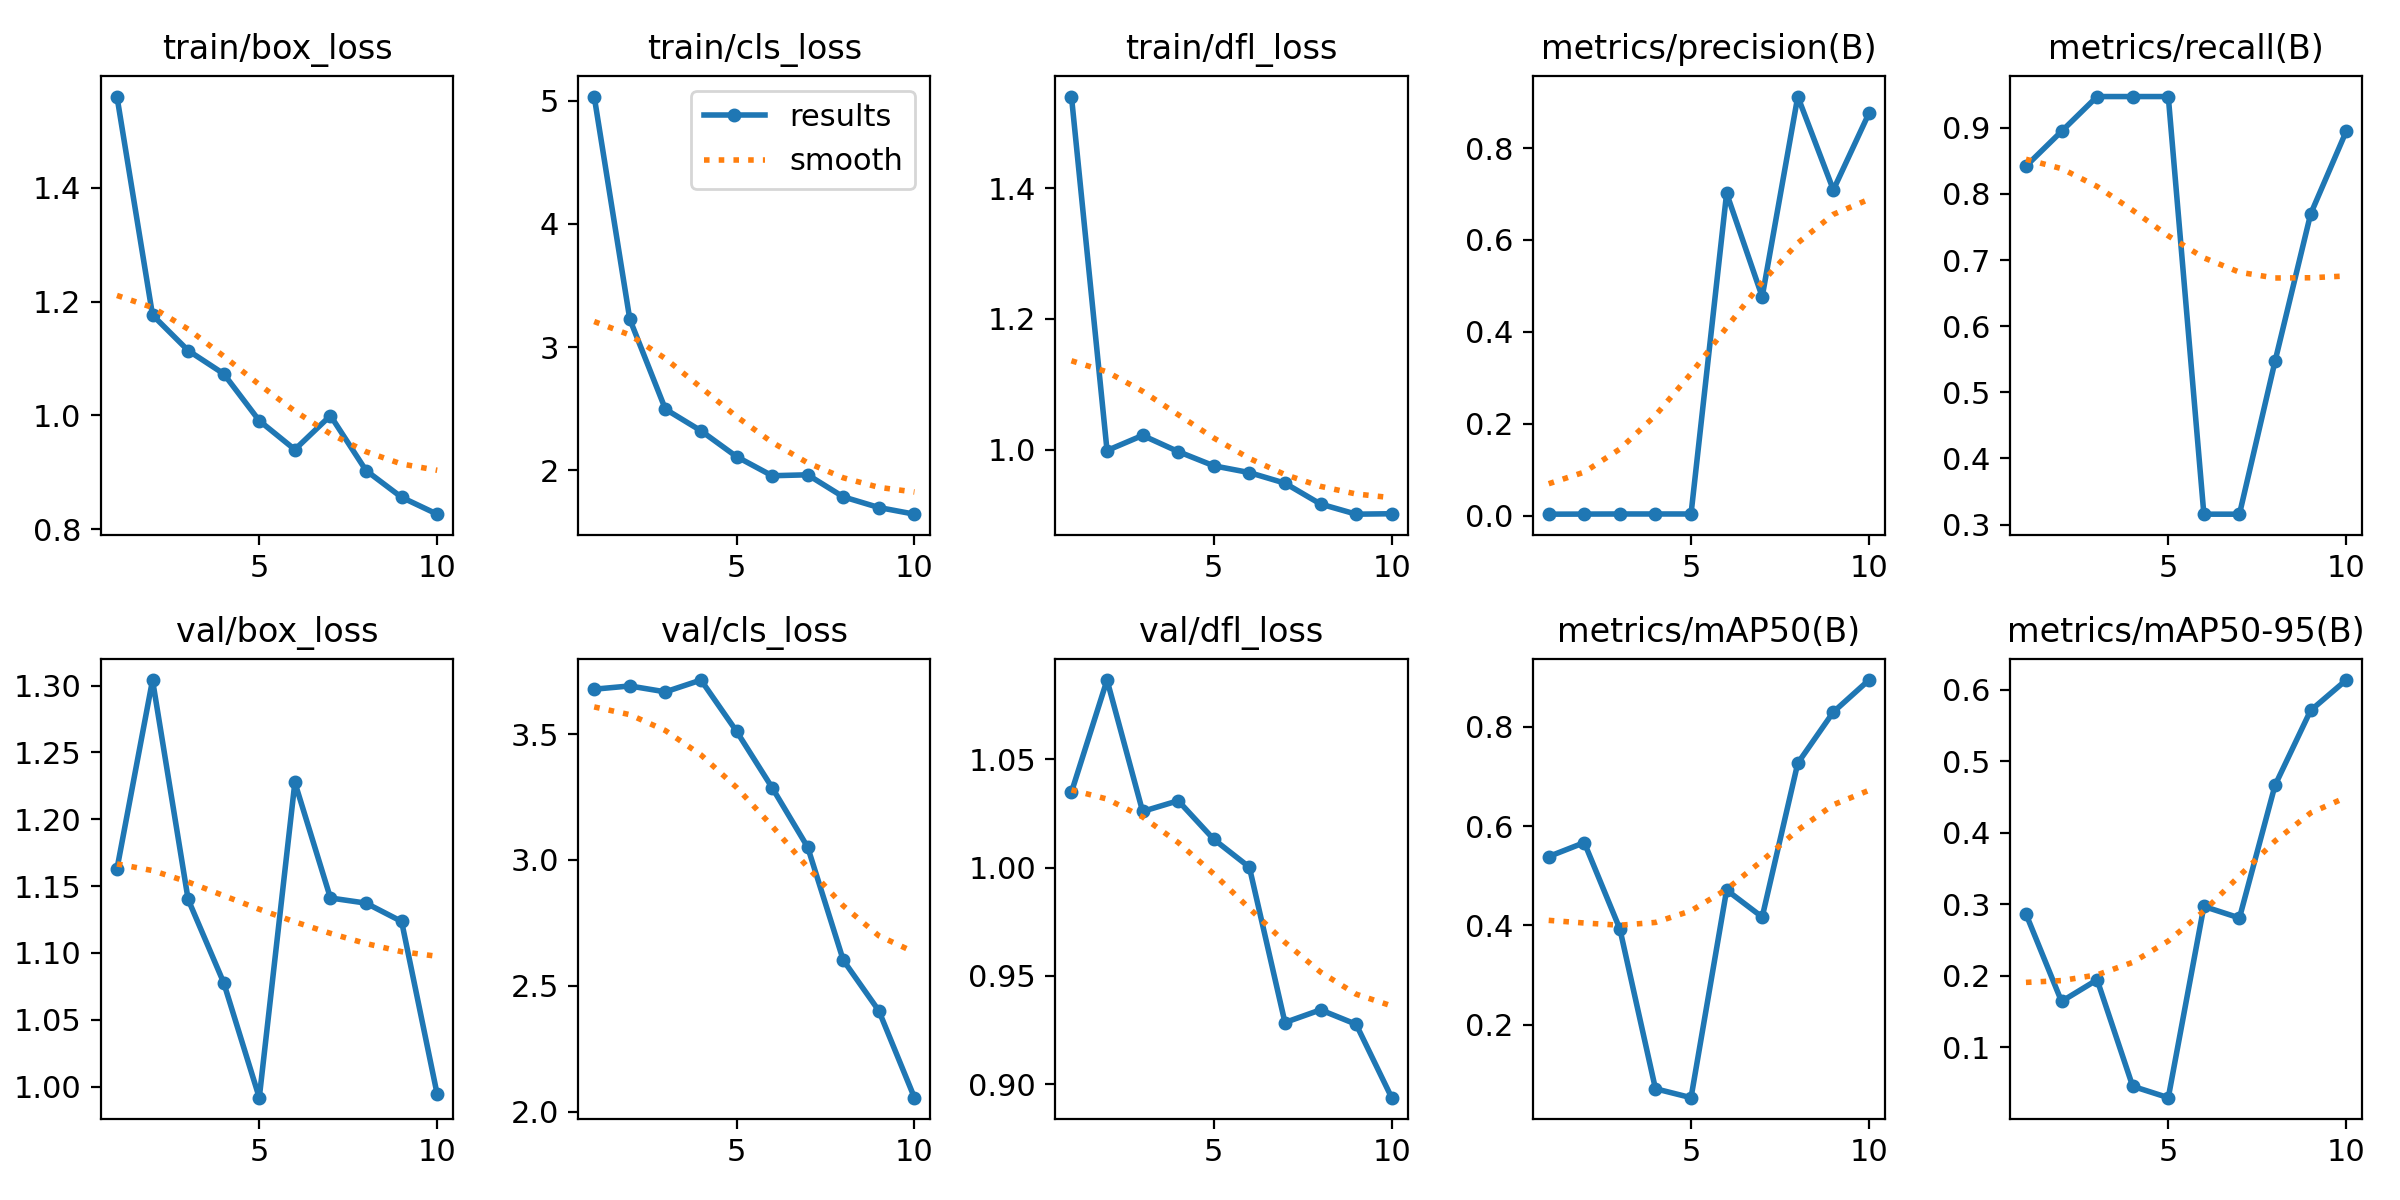

Data behind this chart, as committed beside it:
epoch, time, train/box_loss, train/cls_loss, train/dfl_loss, metrics/precision(B), metrics/recall(B), metrics/mAP50(B), metrics/mAP50-95(B), val/box_loss, val/cls_loss, val/dfl_loss, lr/pg0, lr/pg1, lr/pg2
1, 37.47, 1.56, 5.033, 1.54, 0.00333, 0.8421, 0.5385, 0.2863, 1.163, 3.679, 1.035, 0.0002, 0.0002, 0.0002
2, 42.46, 1.176, 3.226, 0.9988, 0.00354, 0.8947, 0.5666, 0.1639, 1.304, 3.692, 1.087, 0.0003784, 0.0003784, 0.0003784
3, 47.09, 1.114, 2.496, 1.022, 0.00375, 0.9474, 0.3927, 0.1942, 1.14, 3.668, 1.026, 0.0005133, 0.0005133, 0.0005133
4, 51.72, 1.073, 2.321, 0.9971, 0.00375, 0.9474, 0.07094, 0.04519, 1.078, 3.715, 1.031, 0.0006046, 0.0006046, 0.0006046
5, 56.29, 0.9908, 2.111, 0.9754, 0.00375, 0.9474, 0.05293, 0.02925, 0.9918, 3.512, 1.013, 0.0006523, 0.0006523, 0.0006523
6, 60.73, 0.9401, 1.956, 0.965, 0.7017, 0.3158, 0.471, 0.2968, 1.228, 3.288, 1, 0.0006565, 0.0006565, 0.0006565
7, 65.22, 0.9998, 1.963, 0.9489, 0.4764, 0.3158, 0.4167, 0.2807, 1.141, 3.051, 0.9285, 0.0006171, 0.0006171, 0.0006171
8, 69.45, 0.9033, 1.784, 0.917, 0.9121, 0.547, 0.7265, 0.4663, 1.137, 2.602, 0.9343, 0.0005342, 0.0005342, 0.0005342
9, 73.62, 0.8562, 1.698, 0.9015, 0.7089, 0.7696, 0.8295, 0.571, 1.124, 2.401, 0.9276, 0.0004077, 0.0004077, 0.0004077
10, 78.13, 0.8265, 1.644, 0.9021, 0.8756, 0.8947, 0.8939, 0.6135, 0.9943, 2.055, 0.8937, 0.000218, 0.000218, 0.000218
